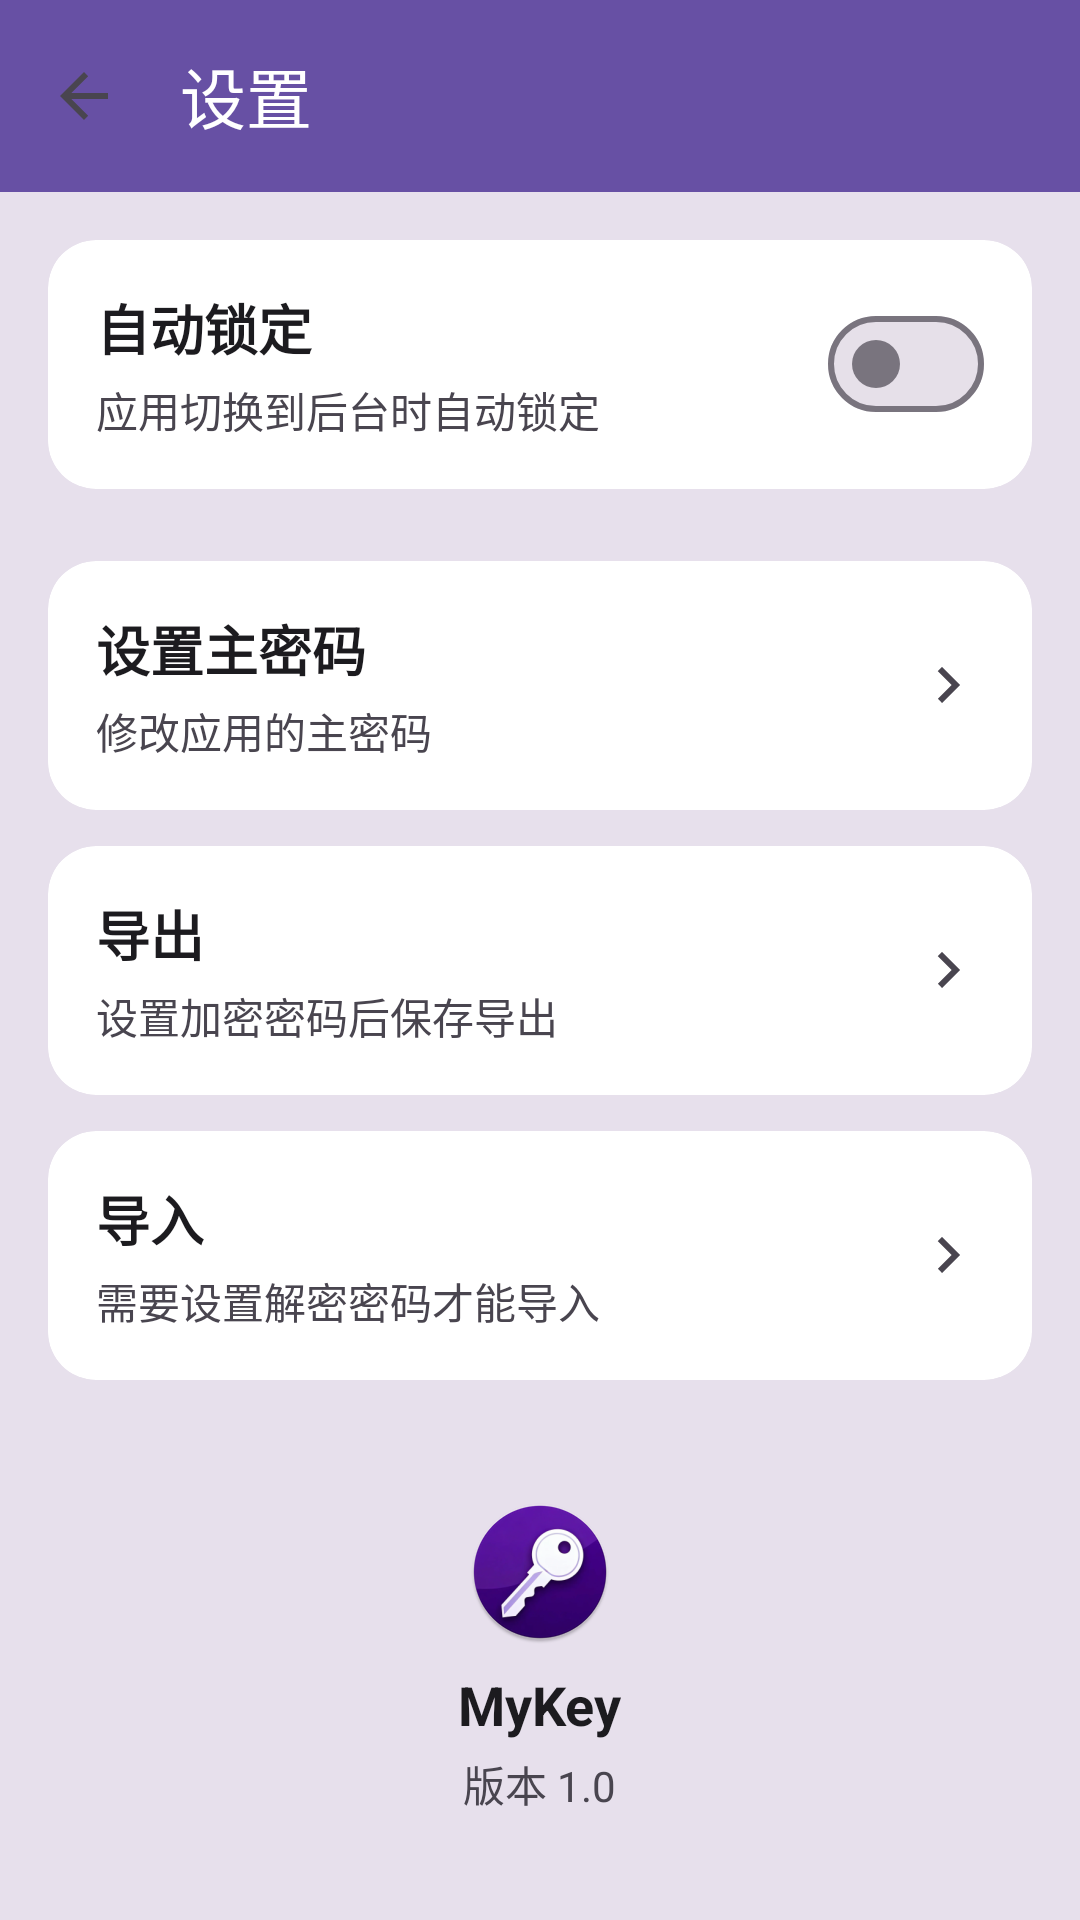

The Android layout XML behind this screen, and the referenced resources:
<!-- AndroidManifest.xml: application theme Theme.MyKey -->
<!-- res/layout/activity_settings.xml -->
<?xml version="1.0" encoding="utf-8"?>
<androidx.coordinatorlayout.widget.CoordinatorLayout xmlns:android="http://schemas.android.com/apk/res/android"
    xmlns:app="http://schemas.android.com/apk/res-auto"
    android:layout_width="match_parent"
    android:layout_height="match_parent"
    android:background="@color/md_theme_light_surfaceVariant">

    <com.google.android.material.appbar.AppBarLayout
        android:layout_width="match_parent"
        android:layout_height="wrap_content"
        android:background="?attr/colorPrimary"
        app:elevation="0dp">

        <com.google.android.material.appbar.MaterialToolbar
            android:id="@+id/toolbar"
            android:layout_width="match_parent"
            android:layout_height="?attr/actionBarSize"
            android:background="?attr/colorPrimary"
            app:title="设置"
            app:titleTextColor="?attr/colorOnPrimary"
            app:navigationIcon="?attr/homeAsUpIndicator" />
    </com.google.android.material.appbar.AppBarLayout>

    <LinearLayout
        android:layout_width="match_parent"
        android:layout_height="match_parent"
        android:orientation="vertical"
        android:padding="16dp"
        app:layout_behavior="com.google.android.material.appbar.AppBarLayout$ScrollingViewBehavior">

    
    <com.google.android.material.card.MaterialCardView
        android:layout_width="match_parent"
        android:layout_height="wrap_content"
        android:layout_marginBottom="24dp"
        app:cardCornerRadius="16dp"
        app:cardElevation="0dp"
        app:strokeWidth="0dp"
        app:cardBackgroundColor="@android:color/white">

        <LinearLayout
            android:layout_width="match_parent"
            android:layout_height="wrap_content"
            android:orientation="horizontal"
            android:padding="16dp"
            android:gravity="center_vertical">

            <LinearLayout
                android:layout_width="0dp"
                android:layout_height="wrap_content"
                android:layout_weight="1"
                android:orientation="vertical">

                <TextView
                    android:layout_width="wrap_content"
                    android:layout_height="wrap_content"
                    android:text="@string/auto_lock"
                    android:textSize="18sp"
                    android:textStyle="bold"
                    android:textColor="?attr/colorOnSurface"/>

                <TextView
                    android:layout_width="wrap_content"
                    android:layout_height="wrap_content"
                    android:text="@string/auto_lock_desc"
                    android:textSize="14sp"
                    android:textColor="?attr/colorOnSurfaceVariant"
                    android:layout_marginTop="4dp"/>
            </LinearLayout>

            <com.google.android.material.materialswitch.MaterialSwitch
                android:id="@+id/switch_auto_lock"
                android:layout_width="wrap_content"
                android:layout_height="wrap_content"/>

        </LinearLayout>
    </com.google.android.material.card.MaterialCardView>

    
    <com.google.android.material.card.MaterialCardView
        android:id="@+id/card_change_password"
        android:layout_width="match_parent"
        android:layout_height="wrap_content"
        android:layout_marginBottom="12dp"
        app:cardCornerRadius="16dp"
        app:cardElevation="0dp"
        app:strokeWidth="0dp"
        app:cardBackgroundColor="@android:color/white">

        <LinearLayout
            android:layout_width="match_parent"
            android:layout_height="wrap_content"
            android:orientation="horizontal"
            android:padding="16dp"
            android:gravity="center_vertical">

            <LinearLayout
                android:layout_width="0dp"
                android:layout_height="wrap_content"
                android:layout_weight="1"
                android:orientation="vertical">

                <TextView
                    android:layout_width="wrap_content"
                    android:layout_height="wrap_content"
                    android:text="设置主密码"
                    android:textSize="18sp"
                    android:textStyle="bold"
                    android:textColor="?attr/colorOnSurface" />

                <TextView
                    android:layout_width="wrap_content"
                    android:layout_height="wrap_content"
                    android:text="修改应用的主密码"
                    android:textSize="14sp"
                    android:textColor="?attr/colorOnSurfaceVariant"
                    android:layout_marginTop="4dp" />
            </LinearLayout>

            <ImageView
                android:layout_width="24dp"
                android:layout_height="24dp"
                android:src="@drawable/ic_arrow_forward"
                android:tint="?attr/colorOnSurfaceVariant" />
        </LinearLayout>
    </com.google.android.material.card.MaterialCardView>

    
    <com.google.android.material.card.MaterialCardView
        android:id="@+id/card_export"
        android:layout_width="match_parent"
        android:layout_height="wrap_content"
        android:layout_marginBottom="12dp"
        app:cardCornerRadius="16dp"
        app:cardElevation="0dp"
        app:strokeWidth="0dp"
        app:cardBackgroundColor="@android:color/white">

        <LinearLayout
            android:layout_width="match_parent"
            android:layout_height="wrap_content"
            android:orientation="horizontal"
            android:padding="16dp"
            android:gravity="center_vertical">

            <LinearLayout
                android:layout_width="0dp"
                android:layout_height="wrap_content"
                android:layout_weight="1"
                android:orientation="vertical">

                <TextView
                    android:layout_width="wrap_content"
                    android:layout_height="wrap_content"
                    android:text="导出"
                    android:textSize="18sp"
                    android:textStyle="bold"
                    android:textColor="?attr/colorOnSurface" />

                <TextView
                    android:layout_width="wrap_content"
                    android:layout_height="wrap_content"
                    android:text="设置加密密码后保存导出"
                    android:textSize="14sp"
                    android:textColor="?attr/colorOnSurfaceVariant"
                    android:layout_marginTop="4dp" />
            </LinearLayout>

            <ImageView
                android:layout_width="24dp"
                android:layout_height="24dp"
                android:src="@drawable/ic_arrow_forward"
                android:tint="?attr/colorOnSurfaceVariant" />
        </LinearLayout>
    </com.google.android.material.card.MaterialCardView>

    
    <com.google.android.material.card.MaterialCardView
        android:id="@+id/card_import"
        android:layout_width="match_parent"
        android:layout_height="wrap_content"
        android:layout_marginBottom="24dp"
        app:cardCornerRadius="16dp"
        app:cardElevation="0dp"
        app:strokeWidth="0dp"
        app:cardBackgroundColor="@android:color/white">

        <LinearLayout
            android:layout_width="match_parent"
            android:layout_height="wrap_content"
            android:orientation="horizontal"
            android:padding="16dp"
            android:gravity="center_vertical">

            <LinearLayout
                android:layout_width="0dp"
                android:layout_height="wrap_content"
                android:layout_weight="1"
                android:orientation="vertical">

                <TextView
                    android:layout_width="wrap_content"
                    android:layout_height="wrap_content"
                    android:text="导入"
                    android:textSize="18sp"
                    android:textStyle="bold"
                    android:textColor="?attr/colorOnSurface" />

                <TextView
                    android:layout_width="wrap_content"
                    android:layout_height="wrap_content"
                    android:text="需要设置解密密码才能导入"
                    android:textSize="14sp"
                    android:textColor="?attr/colorOnSurfaceVariant"
                    android:layout_marginTop="4dp" />
            </LinearLayout>

            <ImageView
                android:layout_width="24dp"
                android:layout_height="24dp"
                android:src="@drawable/ic_arrow_forward"
                android:tint="?attr/colorOnSurfaceVariant" />
        </LinearLayout>
    </com.google.android.material.card.MaterialCardView>

    <View
        android:layout_width="match_parent"
        android:layout_height="0dp"
        android:layout_weight="1"/>

    
    <LinearLayout
        android:layout_width="match_parent"
        android:layout_height="wrap_content"
        android:orientation="vertical"
        android:gravity="center"
        android:padding="16dp"
        android:layout_marginBottom="24dp">

        <ImageView
            android:layout_width="48dp"
            android:layout_height="48dp"
            android:src="@mipmap/ic_launcher_round"
            android:scaleType="centerInside"/>

        <TextView
            android:layout_width="wrap_content"
            android:layout_height="wrap_content"
            android:text="MyKey"
            android:textSize="18sp"
            android:textStyle="bold"
            android:textColor="?attr/colorOnSurface"
            android:layout_marginTop="8dp"/>

        <TextView
            android:id="@+id/tv_version"
            android:layout_width="wrap_content"
            android:layout_height="wrap_content"
            android:text="版本 1.0"
            android:textSize="14sp"
            android:textColor="?attr/colorOnSurfaceVariant"
            android:layout_marginTop="4dp"/>
    </LinearLayout>

    
    <Button
        android:id="@+id/btn_logout"
        android:layout_width="match_parent"
        android:layout_height="wrap_content"
        android:text="关闭应用"
        android:backgroundTint="?attr/colorError"
        android:textColor="@android:color/white"/>

</LinearLayout>
</androidx.coordinatorlayout.widget.CoordinatorLayout>
<!-- resources referenced by this layout -->
<resources>
  <color name="md_theme_light_surfaceVariant">#E7E0EC</color>
  <!-- drawable ic_arrow_forward (drawable) -->
  <vector xmlns:android="http://schemas.android.com/apk/res/android"
      android:width="24dp"
      android:height="24dp"
      android:viewportWidth="24"
      android:viewportHeight="24"
      android:tint="?attr/colorOnSurfaceVariant">
      <path
          android:fillColor="@android:color/black"
          android:pathData="M8.59,16.58L13.17,12L8.59,7.41L10,6l6,6l-6,6L8.59,16.58z" />
  </vector>
  <string name="auto_lock">自动锁定</string>
  <string name="auto_lock_desc">应用切换到后台时自动锁定</string>
  <color name="md_theme_light_primary">#6750A4</color>
  <color name="md_theme_light_onPrimary">#FFFFFF</color>
  <color name="md_theme_light_primaryContainer">#EADDFF</color>
  <color name="md_theme_light_onPrimaryContainer">#21005D</color>
  <color name="md_theme_light_secondary">#625B71</color>
  <color name="md_theme_light_onSecondary">#FFFFFF</color>
  <color name="md_theme_light_secondaryContainer">#E8DEF8</color>
  <color name="md_theme_light_onSecondaryContainer">#1D192B</color>
  <color name="md_theme_light_tertiary">#7D5260</color>
  <color name="md_theme_light_onTertiary">#FFFFFF</color>
  <color name="md_theme_light_tertiaryContainer">#FFD8E4</color>
  <color name="md_theme_light_onTertiaryContainer">#31111D</color>
  <color name="md_theme_light_error">#B3261E</color>
  <color name="md_theme_light_onError">#FFFFFF</color>
  <color name="md_theme_light_errorContainer">#F9DEDC</color>
  <color name="md_theme_light_onErrorContainer">#410E0B</color>
  <color name="md_theme_light_background">#FFFBFE</color>
  <color name="md_theme_light_onBackground">#1C1B1F</color>
  <color name="md_theme_light_surface">#FFFBFE</color>
  <color name="md_theme_light_onSurface">#1C1B1F</color>
  <color name="md_theme_light_onSurfaceVariant">#49454F</color>
  <color name="md_theme_light_outline">#79747E</color>
</resources>
